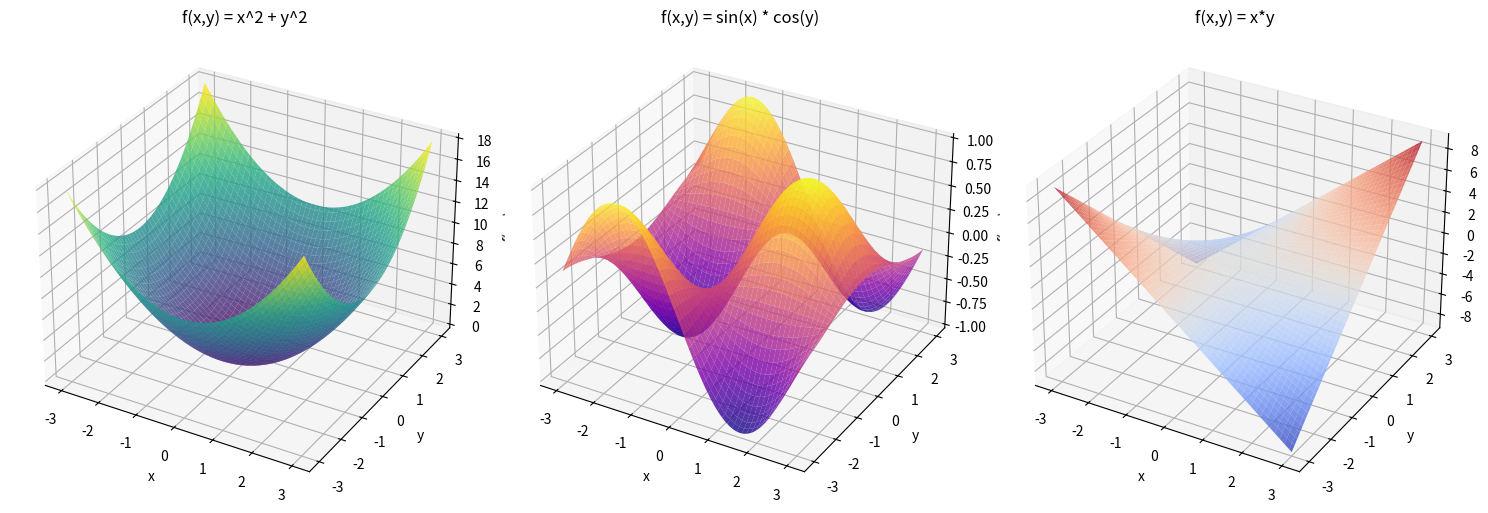
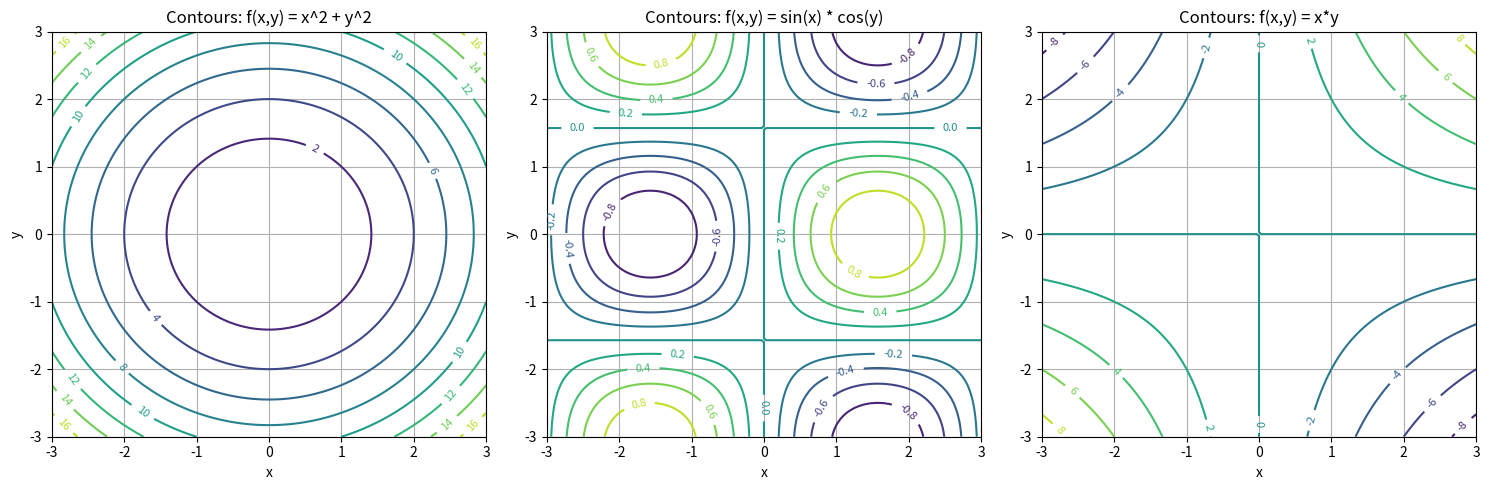
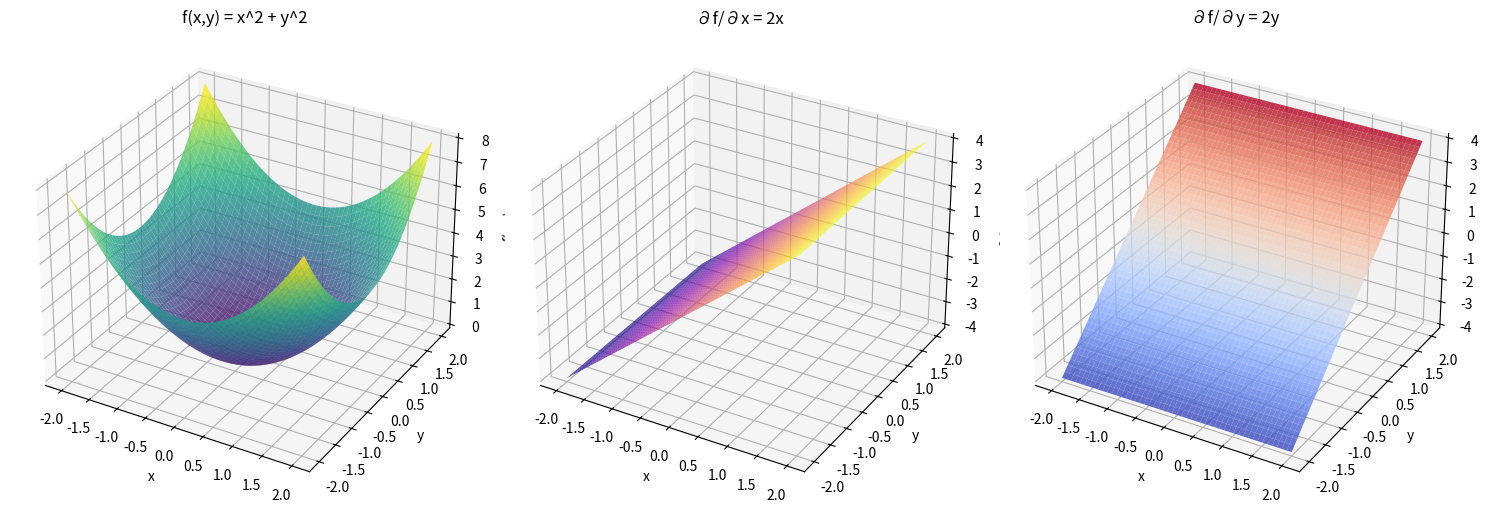
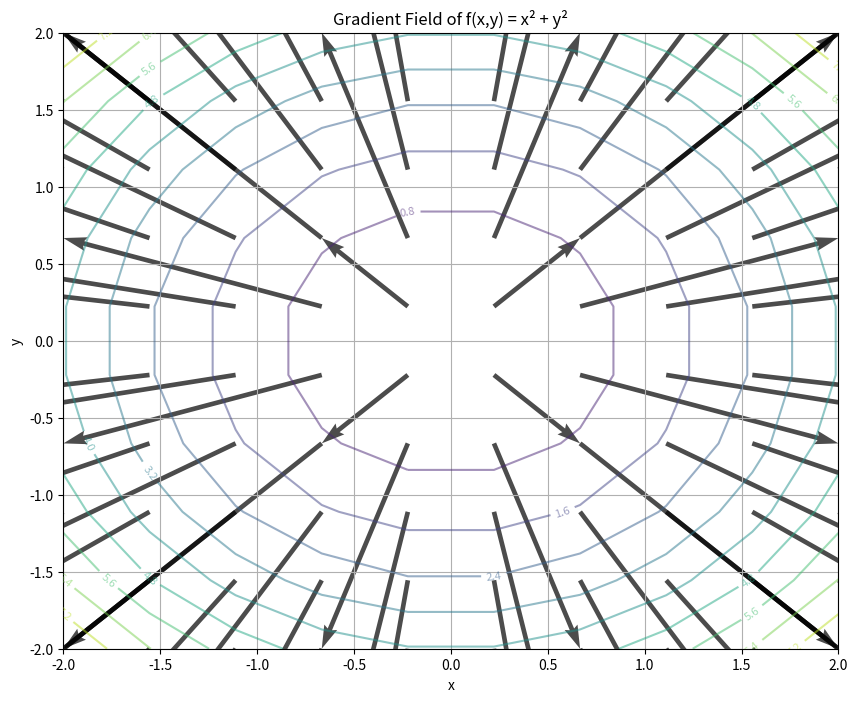
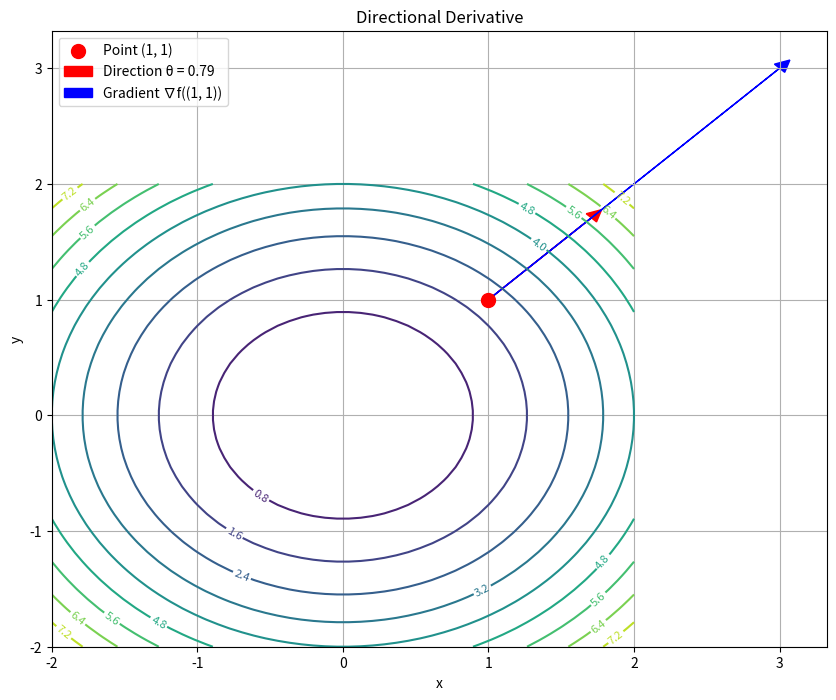

The matplotlib source for these figures, in order: (Note: this script raises an exception after producing the figures.)
# Python code extracted from 06-multivariable-calculus.md
# This file contains Python code examples from the corresponding markdown file

# Code Block 1
import numpy as np
import matplotlib.pyplot as plt
import sympy as sp
from mpl_toolkits.mplot3d import Axes3D
from scipy.optimize import minimize

def multivariable_functions():
    """
    Explore functions of multiple variables.
    Examples:
    1. Paraboloid: f(x, y) = x^2 + y^2 (convex surface, unique minimum)
    2. Oscillatory: f(x, y) = sin(x) * cos(y) (multiple local extrema)
    3. Saddle: f(x, y) = x*y (saddle point at origin)
    """
    
    # Example 1: f(x,y) = x^2 + y^2 (paraboloid)
    x, y = sp.symbols('x y')
    f1 = x**2 + y**2
    
    # Example 2: f(x,y) = sin(x) * cos(y)
    f2 = sp.sin(x) * sp.cos(y)
    
    # Example 3: f(x,y) = x*y (saddle surface)
    f3 = x * y
    
    print("Multivariable Functions:")
    print(f"f1(x,y) = {f1}")
    print(f"f2(x,y) = {f2}")
    print(f"f3(x,y) = {f3}")
    
    return f1, f2, f3

f1, f2, f3 = multivariable_functions()

# Visualize multivariable functions
def visualize_multivariable_functions():
    x = np.linspace(-3, 3, 100)
    y = np.linspace(-3, 3, 100)
    X, Y = np.meshgrid(x, y)
    
    # Function 1: f(x,y) = x^2 + y^2
    Z1 = X**2 + Y**2
    
    # Function 2: f(x,y) = sin(x) * cos(y)
    Z2 = np.sin(X) * np.cos(Y)
    
    # Function 3: f(x,y) = x*y
    Z3 = X * Y
    
    fig = plt.figure(figsize=(15, 5))
    
    # 3D surface plots
    ax1 = fig.add_subplot(131, projection='3d')
    surf1 = ax1.plot_surface(X, Y, Z1, cmap='viridis', alpha=0.8)
    ax1.set_title('f(x,y) = x^2 + y^2')
    ax1.set_xlabel('x')
    ax1.set_ylabel('y')
    ax1.set_zlabel('f(x,y)')
    
    ax2 = fig.add_subplot(132, projection='3d')
    surf2 = ax2.plot_surface(X, Y, Z2, cmap='plasma', alpha=0.8)
    ax2.set_title('f(x,y) = sin(x) * cos(y)')
    ax2.set_xlabel('x')
    ax2.set_ylabel('y')
    ax2.set_zlabel('f(x,y)')
    
    ax3 = fig.add_subplot(133, projection='3d')
    surf3 = ax3.plot_surface(X, Y, Z3, cmap='coolwarm', alpha=0.8)
    ax3.set_title('f(x,y) = x*y')
    ax3.set_xlabel('x')
    ax3.set_ylabel('y')
    ax3.set_zlabel('f(x,y)')
    
    plt.tight_layout()
    plt.show()
    
    # Contour plots
    fig, (ax1, ax2, ax3) = plt.subplots(1, 3, figsize=(15, 5))
    
    contour1 = ax1.contour(X, Y, Z1, levels=10)
    ax1.clabel(contour1, inline=True, fontsize=8)
    ax1.set_title('Contours: f(x,y) = x^2 + y^2')
    ax1.set_xlabel('x')
    ax1.set_ylabel('y')
    ax1.grid(True)
    
    contour2 = ax2.contour(X, Y, Z2, levels=10)
    ax2.clabel(contour2, inline=True, fontsize=8)
    ax2.set_title('Contours: f(x,y) = sin(x) * cos(y)')
    ax2.set_xlabel('x')
    ax2.set_ylabel('y')
    ax2.grid(True)
    
    contour3 = ax3.contour(X, Y, Z3, levels=10)
    ax3.clabel(contour3, inline=True, fontsize=8)
    ax3.set_title('Contours: f(x,y) = x*y')
    ax3.set_xlabel('x')
    ax3.set_ylabel('y')
    ax3.grid(True)
    
    plt.tight_layout()
    plt.show()

visualize_multivariable_functions()

# Code Block 2
def partial_derivatives():
    """
    Compute partial derivatives of multivariable functions.
    Steps:
    1. Define the function symbolically.
    2. Compute partial derivatives with respect to each variable.
    3. Interpret the results.
    """
    x, y = sp.symbols('x y')
    
    # Example 1: f(x,y) = x^2 + y^2
    f1 = x**2 + y**2
    df1_dx = sp.diff(f1, x)
    df1_dy = sp.diff(f1, y)
    
    print("Partial Derivatives:")
    print(f"f(x,y) = {f1}")
    print(f"∂f/∂x = {df1_dx}")
    print(f"∂f/∂y = {df1_dy}")
    
    # Example 2: f(x,y) = x*y + sin(x)
    f2 = x*y + sp.sin(x)
    df2_dx = sp.diff(f2, x)
    df2_dy = sp.diff(f2, y)
    
    print(f"\nf(x,y) = {f2}")
    print(f"∂f/∂x = {df2_dx}")
    print(f"∂f/∂y = {df2_dy}")
    
    # Example 3: f(x,y) = e^(x*y)
    f3 = sp.exp(x*y)
    df3_dx = sp.diff(f3, x)
    df3_dy = sp.diff(f3, y)
    
    print(f"\nf(x,y) = {f3}")
    print(f"∂f/∂x = {df3_dx}")
    print(f"∂f/∂y = {df3_dy}")
    
    return f1, f2, f3, df1_dx, df1_dy, df2_dx, df2_dy, df3_dx, df3_dy

f1, f2, f3, df1_dx, df1_dy, df2_dx, df2_dy, df3_dx, df3_dy = partial_derivatives()

# Visualize partial derivatives
def visualize_partial_derivatives():
    x = np.linspace(-2, 2, 50)
    y = np.linspace(-2, 2, 50)
    X, Y = np.meshgrid(x, y)
    
    # Function and its partial derivatives
    Z = X**2 + Y**2
    dZ_dx = 2 * X
    dZ_dy = 2 * Y
    
    fig = plt.figure(figsize=(15, 5))
    
    # Original function
    ax1 = fig.add_subplot(131, projection='3d')
    surf1 = ax1.plot_surface(X, Y, Z, cmap='viridis', alpha=0.8)
    ax1.set_title('f(x,y) = x^2 + y^2')
    ax1.set_xlabel('x')
    ax1.set_ylabel('y')
    ax1.set_zlabel('f(x,y)')
    
    # ∂f/∂x
    ax2 = fig.add_subplot(132, projection='3d')
    surf2 = ax2.plot_surface(X, Y, dZ_dx, cmap='plasma', alpha=0.8)
    ax2.set_title('∂f/∂x = 2x')
    ax2.set_xlabel('x')
    ax2.set_ylabel('y')
    ax2.set_zlabel('∂f/∂x')
    
    # ∂f/∂y
    ax3 = fig.add_subplot(133, projection='3d')
    surf3 = ax3.plot_surface(X, Y, dZ_dy, cmap='coolwarm', alpha=0.8)
    ax3.set_title('∂f/∂y = 2y')
    ax3.set_xlabel('x')
    ax3.set_ylabel('y')
    ax3.set_zlabel('∂f/∂y')
    
    plt.tight_layout()
    plt.show()

visualize_partial_derivatives()

# Code Block 3
def gradient_calculations():
    """Calculate gradients of multivariable functions"""
    
    x, y = sp.symbols('x y')
    
    # Example: f(x,y) = x² + y²
    f = x**2 + y**2
    grad_f = [sp.diff(f, x), sp.diff(f, y)]
    
    print("Gradient:")
    print(f"f(x,y) = {f}")
    print(f"∇f = [{grad_f[0]}, {grad_f[1]}]")
    
    # Evaluate gradient at specific points
    points = [(0, 0), (1, 1), (-1, 0), (2, -1)]
    print(f"\nGradient at specific points:")
    for point in points:
        grad_at_point = [grad_f[0].subs([(x, point[0]), (y, point[1])]),
                        grad_f[1].subs([(x, point[0]), (y, point[1])])]
        print(f"∇f({point}) = {grad_at_point}")
    
    return f, grad_f

f, grad_f = gradient_calculations()

# Visualize gradient field
def visualize_gradient_field():
    x = np.linspace(-2, 2, 10)
    y = np.linspace(-2, 2, 10)
    X, Y = np.meshgrid(x, y)
    
    # Gradient components
    dF_dx = 2 * X
    dF_dy = 2 * Y
    
    plt.figure(figsize=(10, 8))
    
    # Gradient field
    plt.quiver(X, Y, dF_dx, dF_dy, angles='xy', scale_units='xy', scale=1, alpha=0.7)
    
    # Contour plot
    contour = plt.contour(X, Y, X**2 + Y**2, levels=10, alpha=0.5)
    plt.clabel(contour, inline=True, fontsize=8)
    
    plt.title('Gradient Field of f(x,y) = x² + y²')
    plt.xlabel('x')
    plt.ylabel('y')
    plt.grid(True)
    plt.show()

visualize_gradient_field()

# Code Block 4
def directional_derivative():
    """Calculate directional derivatives"""
    
    x, y = sp.symbols('x y')
    
    # Function: f(x,y) = x² + y²
    f = x**2 + y**2
    
    # Direction vector: u = [cos(θ), sin(θ)]
    theta = sp.Symbol('theta')
    u_x = sp.cos(theta)
    u_y = sp.sin(theta)
    
    # Gradient
    grad_f = [sp.diff(f, x), sp.diff(f, y)]
    
    # Directional derivative: D_u f = ∇f · u
    directional_deriv = grad_f[0] * u_x + grad_f[1] * u_y
    directional_deriv = sp.simplify(directional_deriv)
    
    print("Directional Derivative:")
    print(f"f(x,y) = {f}")
    print(f"Direction vector: u = [cos(θ), sin(θ)]")
    print(f"D_u f = ∇f · u = {directional_deriv}")
    
    # Evaluate at specific point and direction
    point = (1, 1)
    direction_angle = np.pi/4  # 45 degrees
    
    grad_at_point = [grad_f[0].subs([(x, point[0]), (y, point[1])]),
                    grad_f[1].subs([(x, point[0]), (y, point[1])])]
    
    u_at_angle = [np.cos(direction_angle), np.sin(direction_angle)]
    
    directional_deriv_at_point = grad_at_point[0] * u_at_angle[0] + grad_at_point[1] * u_at_angle[1]
    
    print(f"\nAt point {point} in direction θ = {direction_angle:.2f}:")
    print(f"∇f({point}) = {grad_at_point}")
    print(f"u = {u_at_angle}")
    print(f"D_u f({point}) = {directional_deriv_at_point:.4f}")
    
    return f, directional_deriv, point, direction_angle, directional_deriv_at_point

f, directional_deriv, point, direction_angle, directional_deriv_at_point = directional_derivative()

# Visualize directional derivative
def visualize_directional_derivative():
    x = np.linspace(-2, 2, 50)
    y = np.linspace(-2, 2, 50)
    X, Y = np.meshgrid(x, y)
    Z = X**2 + Y**2
    
    plt.figure(figsize=(10, 8))
    
    # Contour plot
    contour = plt.contour(X, Y, Z, levels=10)
    plt.clabel(contour, inline=True, fontsize=8)
    
    # Point and direction
    plt.scatter(point[0], point[1], c='red', s=100, zorder=5, label=f'Point {point}')
    
    # Direction vector
    u_x = np.cos(direction_angle)
    u_y = np.sin(direction_angle)
    plt.arrow(point[0], point[1], u_x, u_y, head_width=0.1, head_length=0.1, 
              fc='red', ec='red', label=f'Direction θ = {direction_angle:.2f}')
    
    # Gradient at point
    grad_x = 2 * point[0]
    grad_y = 2 * point[1]
    plt.arrow(point[0], point[1], grad_x, grad_y, head_width=0.1, head_length=0.1,
              fc='blue', ec='blue', label=f'Gradient ∇f({point})')
    
    plt.title('Directional Derivative')
    plt.xlabel('x')
    plt.ylabel('y')
    plt.legend()
    plt.grid(True)
    plt.show()

visualize_directional_derivative()

# Code Block 5
def multivariable_optimization():
    """Find and classify critical points of multivariable functions"""
    
    x, y = sp.symbols('x y')
    
    # Example: f(x,y) = x³ + y³ - 3xy
    f = x**3 + y**3 - 3*x*y
    
    # Partial derivatives
    df_dx = sp.diff(f, x)
    df_dy = sp.diff(f, y)
    
    # Second partial derivatives
    d2f_dx2 = sp.diff(df_dx, x)
    d2f_dy2 = sp.diff(df_dy, y)
    d2f_dxdy = sp.diff(df_dx, y)
    
    print("Multivariable Optimization:")
    print(f"f(x,y) = {f}")
    print(f"∂f/∂x = {df_dx}")
    print(f"∂f/∂y = {df_dy}")
    print(f"∂²f/∂x² = {d2f_dx2}")
    print(f"∂²f/∂y² = {d2f_dy2}")
    print(f"∂²f/∂x∂y = {d2f_dxdy}")
    
    # Find critical points
    critical_points = sp.solve([df_dx, df_dy], [x, y])
    print(f"\nCritical points: {critical_points}")
    
    # Classify critical points using second derivative test
    # D = f_xx * f_yy - (f_xy)²
    for point in critical_points:
        x_val, y_val = point
        
        # Evaluate second derivatives at critical point
        f_xx = d2f_dx2.subs([(x, x_val), (y, y_val)])
        f_yy = d2f_dy2.subs([(x, x_val), (y, y_val)])
        f_xy = d2f_dxdy.subs([(x, x_val), (y, y_val)])
        
        D = f_xx * f_yy - f_xy**2
        
        print(f"\nAt point ({x_val}, {y_val}):")
        print(f"f_xx = {f_xx}, f_yy = {f_yy}, f_xy = {f_xy}")
        print(f"D = {D}")
        
        if D > 0:
            if f_xx > 0:
                print("Local minimum")
            else:
                print("Local maximum")
        elif D < 0:
            print("Saddle point")
        else:
            print("Inconclusive (need higher order derivatives)")
    
    return f, critical_points

f, critical_points = multivariable_optimization()

# Visualize optimization
def visualize_multivariable_optimization():
    x = np.linspace(-2, 2, 100)
    y = np.linspace(-2, 2, 100)
    X, Y = np.meshgrid(x, y)
    Z = X**3 + Y**3 - 3*X*Y
    
    fig = plt.figure(figsize=(15, 5))
    
    # 3D surface
    ax1 = fig.add_subplot(131, projection='3d')
    surf = ax1.plot_surface(X, Y, Z, cmap='viridis', alpha=0.8)
    
    # Mark critical points
    for point in critical_points:
        x_val, y_val = point
        z_val = x_val**3 + y_val**3 - 3*x_val*y_val
        ax1.scatter(x_val, y_val, z_val, c='red', s=100, zorder=5)
    
    ax1.set_title('f(x,y) = x³ + y³ - 3xy')
    ax1.set_xlabel('x')
    ax1.set_ylabel('y')
    ax1.set_zlabel('f(x,y)')
    
    # Contour plot
    ax2 = fig.add_subplot(132)
    contour = ax2.contour(X, Y, Z, levels=20)
    ax2.clabel(contour, inline=True, fontsize=8)
    
    # Mark critical points
    for point in critical_points:
        x_val, y_val = point
        ax2.scatter(x_val, y_val, c='red', s=100, zorder=5)
    
    ax2.set_title('Contour Plot with Critical Points')
    ax2.set_xlabel('x')
    ax2.set_ylabel('y')
    ax2.grid(True)
    
    # Gradient field
    ax3 = fig.add_subplot(133)
    dF_dx = 3*X**2 - 3*Y
    dF_dy = 3*Y**2 - 3*X
    
    ax3.quiver(X[::5, ::5], Y[::5, ::5], dF_dx[::5, ::5], dF_dy[::5, ::5], 
               angles='xy', scale_units='xy', scale=1, alpha=0.7)
    
    # Mark critical points
    for point in critical_points:
        x_val, y_val = point
        ax3.scatter(x_val, y_val, c='red', s=100, zorder=5)
    
    ax3.set_title('Gradient Field')
    ax3.set_xlabel('x')
    ax3.set_ylabel('y')
    ax3.grid(True)
    
    plt.tight_layout()
    plt.show()

visualize_multivariable_optimization()

# Code Block 6
def lagrange_multipliers():
    """Solve constrained optimization problems using Lagrange multipliers"""
    
    x, y, lambda_var = sp.symbols('x y lambda')
    
    # Example: Maximize f(x,y) = xy subject to x + y = 10
    f = x * y
    g = x + y - 10  # constraint: x + y = 10
    
    # Lagrange function: L = f - λg
    L = f - lambda_var * g
    
    # Partial derivatives
    dL_dx = sp.diff(L, x)
    dL_dy = sp.diff(L, y)
    dL_dlambda = sp.diff(L, lambda_var)
    
    print("Lagrange Multipliers:")
    print(f"Objective: maximize f(x,y) = {f}")
    print(f"Constraint: {g} = 0")
    print(f"Lagrange function: L = {L}")
    print(f"∂L/∂x = {dL_dx}")
    print(f"∂L/∂y = {dL_dy}")
    print(f"∂L/∂λ = {dL_dlambda}")
    
    # Solve system of equations
    solution = sp.solve([dL_dx, dL_dy, dL_dlambda], [x, y, lambda_var])
    print(f"\nSolution: {solution}")
    
    # Verify solution
    if solution:
        x_opt, y_opt, lambda_opt = solution[0]
        print(f"Optimal x = {x_opt}")
        print(f"Optimal y = {y_opt}")
        print(f"Optimal value = {f.subs([(x, x_opt), (y, y_opt)])}")
        print(f"Constraint satisfied: {g.subs([(x, x_opt), (y, y_opt)])}")
    
    return f, g, solution

f, g, solution = lagrange_multipliers()

# Visualize constrained optimization
def visualize_constrained_optimization():
    x = np.linspace(0, 10, 100)
    y = np.linspace(0, 10, 100)
    X, Y = np.meshgrid(x, y)
    Z = X * Y
    
    # Constraint line
    constraint_x = np.linspace(0, 10, 100)
    constraint_y = 10 - constraint_x
    
    plt.figure(figsize=(10, 8))
    
    # Contour plot of objective function
    contour = plt.contour(X, Y, Z, levels=20)
    plt.clabel(contour, inline=True, fontsize=8)
    
    # Constraint line
    plt.plot(constraint_x, constraint_y, 'r-', linewidth=3, label='Constraint: x + y = 10')
    
    # Optimal point
    if solution:
        x_opt, y_opt, _ = solution[0]
        plt.scatter(x_opt, y_opt, c='red', s=200, zorder=5, 
                   label=f'Optimal point: ({x_opt}, {y_opt})')
    
    plt.xlabel('x')
    plt.ylabel('y')
    plt.title('Constrained Optimization: Maximize xy subject to x + y = 10')
    plt.legend()
    plt.grid(True)
    plt.show()

visualize_constrained_optimization()

# Code Block 7
def gradient_descent_2d():
    """Implement gradient descent for multivariable functions"""
    
    # Objective function: f(x,y) = x² + y²
    def objective_function(x, y):
        return x**2 + y**2
    
    def gradient_function(x, y):
        return np.array([2*x, 2*y])
    
    # Gradient descent implementation
    def gradient_descent_2d(f, grad_f, start_point, learning_rate=0.1, max_iter=100):
        x, y = start_point
        history = [(x, y)]
        
        for i in range(max_iter):
            gradient = grad_f(x, y)
            x = x - learning_rate * gradient[0]
            y = y - learning_rate * gradient[1]
            history.append((x, y))
            
            # Check convergence
            if np.linalg.norm(gradient) < 1e-6:
                break
        
        return np.array(history)
    
    # Run gradient descent
    start_point = (2.0, 2.0)
    path = gradient_descent_2d(objective_function, gradient_function, start_point)
    
    print("2D Gradient Descent:")
    print(f"Starting point: {start_point}")
    print(f"Final point: {path[-1]}")
    print(f"Final value: {objective_function(path[-1, 0], path[-1, 1]):.6f}")
    print(f"Number of iterations: {len(path)}")
    
    return path, objective_function

path, objective_function = gradient_descent_2d()

# Visualize gradient descent path
def visualize_gradient_descent_2d():
    x = np.linspace(-3, 3, 100)
    y = np.linspace(-3, 3, 100)
    X, Y = np.meshgrid(x, y)
    Z = X**2 + Y**2
    
    plt.figure(figsize=(10, 8))
    
    # Contour plot
    contour = plt.contour(X, Y, Z, levels=20)
    plt.clabel(contour, inline=True, fontsize=8)
    
    # Optimization path
    plt.plot(path[:, 0], path[:, 1], 'r-', linewidth=2, label='Gradient descent path')
    plt.scatter(path[0, 0], path[0, 1], c='red', s=100, label='Start')
    plt.scatter(path[-1, 0], path[-1, 1], c='green', s=100, label='End')
    
    plt.xlabel('x')
    plt.ylabel('y')
    plt.title('2D Gradient Descent on f(x,y) = x² + y²')
    plt.legend()
    plt.grid(True)
    plt.show()

visualize_gradient_descent_2d()

# --- Advanced Topics: Vector Fields, Divergence, Curl, ML Applications ---

def vector_field_example():
    """Visualize a vector field, its gradient field, and check if it's conservative."""
    x = np.linspace(-2, 2, 20)
    y = np.linspace(-2, 2, 20)
    X, Y = np.meshgrid(x, y)
    # Example: F(x, y) = (P, Q) = (y, -x) (rotational field)
    P = Y
    Q = -X
    plt.figure(figsize=(6, 6))
    plt.quiver(X, Y, P, Q, color='blue')
    plt.title('Vector Field: F(x, y) = (y, -x)')
    plt.xlabel('x')
    plt.ylabel('y')
    plt.grid(True)
    plt.axis('equal')
    plt.show()
    # Example: Gradient field of f(x, y) = x^2 + y^2
    f = lambda x, y: x**2 + y**2
    Px = 2 * X
    Qy = 2 * Y
    plt.figure(figsize=(6, 6))
    plt.quiver(X, Y, Px, Qy, color='green')
    plt.title('Gradient Field: grad(f), f(x, y) = x^2 + y^2')
    plt.xlabel('x')
    plt.ylabel('y')
    plt.grid(True)
    plt.axis('equal')
    plt.show()
    # Conservative check: curl of grad(f) should be zero
    # For grad(f), curl = dQ/dx - dP/dy = 0

vector_field_example()


def divergence_and_curl_example():
    """Compute and visualize divergence and curl of a vector field."""
    x = np.linspace(-2, 2, 20)
    y = np.linspace(-2, 2, 20)
    X, Y = np.meshgrid(x, y)
    # Example: F(x, y) = (P, Q) = (x, y)
    P = X
    Q = Y
    # Divergence: dP/dx + dQ/dy = 1 + 1 = 2
    div = np.ones_like(X) * 2
    # Curl: dQ/dx - dP/dy = 0 - 0 = 0
    curl = np.zeros_like(X)
    plt.figure(figsize=(6, 6))
    plt.quiver(X, Y, P, Q, color='purple')
    plt.title('Vector Field: F(x, y) = (x, y)')
    plt.xlabel('x')
    plt.ylabel('y')
    plt.grid(True)
    plt.axis('equal')
    plt.show()
    # Visualize divergence as color
    plt.figure(figsize=(6, 6))
    plt.pcolormesh(X, Y, div, shading='auto', cmap='Reds')
    plt.colorbar(label='Divergence')
    plt.title('Divergence of F(x, y) = (x, y)')
    plt.xlabel('x')
    plt.ylabel('y')
    plt.axis('equal')
    plt.show()
    # Visualize curl as color
    plt.figure(figsize=(6, 6))
    plt.pcolormesh(X, Y, curl, shading='auto', cmap='Blues')
    plt.colorbar(label='Curl')
    plt.title('Curl of F(x, y) = (x, y)')
    plt.xlabel('x')
    plt.ylabel('y')
    plt.axis('equal')
    plt.show()

    # Example: Rotational field F(x, y) = (y, -x)
    P2 = Y
    Q2 = -X
    # Divergence: dP2/dx + dQ2/dy = 0 + 0 = 0
    div2 = np.zeros_like(X)
    # Curl: dQ2/dx - dP2/dy = -1 - 1 = -2
    curl2 = -2 * np.ones_like(X)
    plt.figure(figsize=(6, 6))
    plt.pcolormesh(X, Y, curl2, shading='auto', cmap='Blues')
    plt.colorbar(label='Curl')
    plt.title('Curl of F(x, y) = (y, -x)')
    plt.xlabel('x')
    plt.ylabel('y')
    plt.axis('equal')
    plt.show()

divergence_and_curl_example()

# --- ML Applications: Gradient Flows, Neural Tangent Kernel, Information Geometry ---

def gradient_flow_example():
    """Simulate gradient flow for a simple quadratic loss (ML context)."""
    # dtheta/dt = -grad L(theta), L(theta) = 0.5 * theta^2
    t = np.linspace(0, 5, 100)
    theta0 = 2.0
    L = lambda theta: 0.5 * theta**2
    grad_L = lambda theta: theta
    # Analytical solution: theta(t) = theta0 * exp(-t)
    theta_t = theta0 * np.exp(-t)
    plt.figure(figsize=(8, 4))
    plt.plot(t, theta_t, label=r'$\theta(t) = 2e^{-t}$')
    plt.title('Gradient Flow: dθ/dt = -∇L(θ), L(θ) = 0.5θ²')
    plt.xlabel('Time t')
    plt.ylabel('θ(t)')
    plt.legend()
    plt.grid(True)
    plt.show()

gradient_flow_example()


def neural_tangent_kernel_example():
    """Symbolic computation of a simple neural tangent kernel (NTK) for a linear model."""
    x1, x2, w = sp.symbols('x1 x2 w')
    # Model: f_w(x) = w * x
    f = w * x1
    grad_f_x1 = sp.diff(f, w)
    grad_f_x2 = sp.diff(f.subs(x1, x2), w)
    # NTK: K(x1, x2) = grad_f(x1) * grad_f(x2)
    K = grad_f_x1 * grad_f_x2
    print(f"Neural Tangent Kernel for linear model: K(x1, x2) = {K}")

neural_tangent_kernel_example()


def information_geometry_example():
    """Compute Fisher information matrix for a normal distribution (ML/statistics context)."""
    mu, sigma, x = sp.symbols('mu sigma x')
    # log-likelihood: log p(x|mu, sigma) for normal
    logp = -0.5 * sp.log(2 * sp.pi * sigma**2) - (x - mu)**2 / (2 * sigma**2)
    dlogp_dmu = sp.diff(logp, mu)
    dlogp_dsigma = sp.diff(logp, sigma)
    # Fisher information matrix elements
    I_mu_mu = sp.simplify(sp.integrate(dlogp_dmu**2 * (1/(sp.sqrt(2*sp.pi)*sigma)) * sp.exp(-(x-mu)**2/(2*sigma**2)), (x, -sp.oo, sp.oo)))
    I_sigma_sigma = sp.simplify(sp.integrate(dlogp_dsigma**2 * (1/(sp.sqrt(2*sp.pi)*sigma)) * sp.exp(-(x-mu)**2/(2*sigma**2)), (x, -sp.oo, sp.oo)))
    print(f"Fisher information (mu, mu): {I_mu_mu}")
    print(f"Fisher information (sigma, sigma): {I_sigma_sigma}")

information_geometry_example()
